Photos from the image-classification dataset "indian_spices" in the GitHub repository lipika1911/mp. Its 12 classes are: caraway seeds, cinnamon stick, cloves, coriander seeds, cumin seeds, dry ginger, dry red chilly, fennel seeds, green cardamom, nutmeg, star anise, stone flowers.

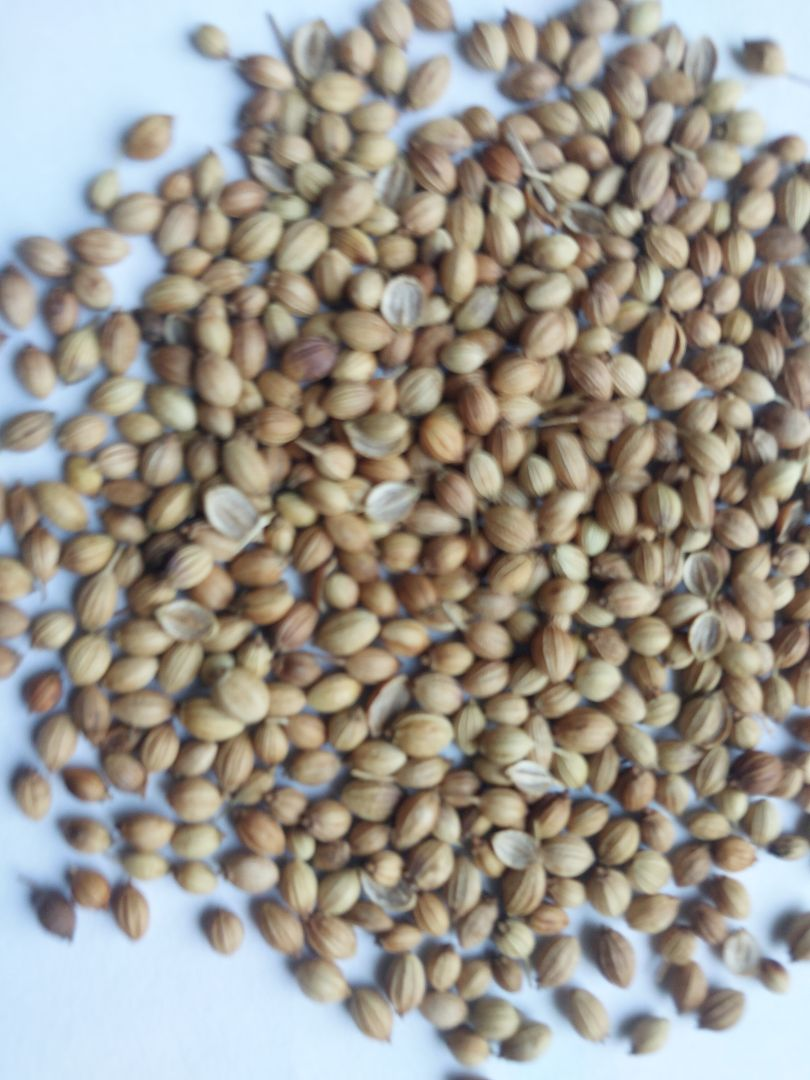
Label: coriander seeds

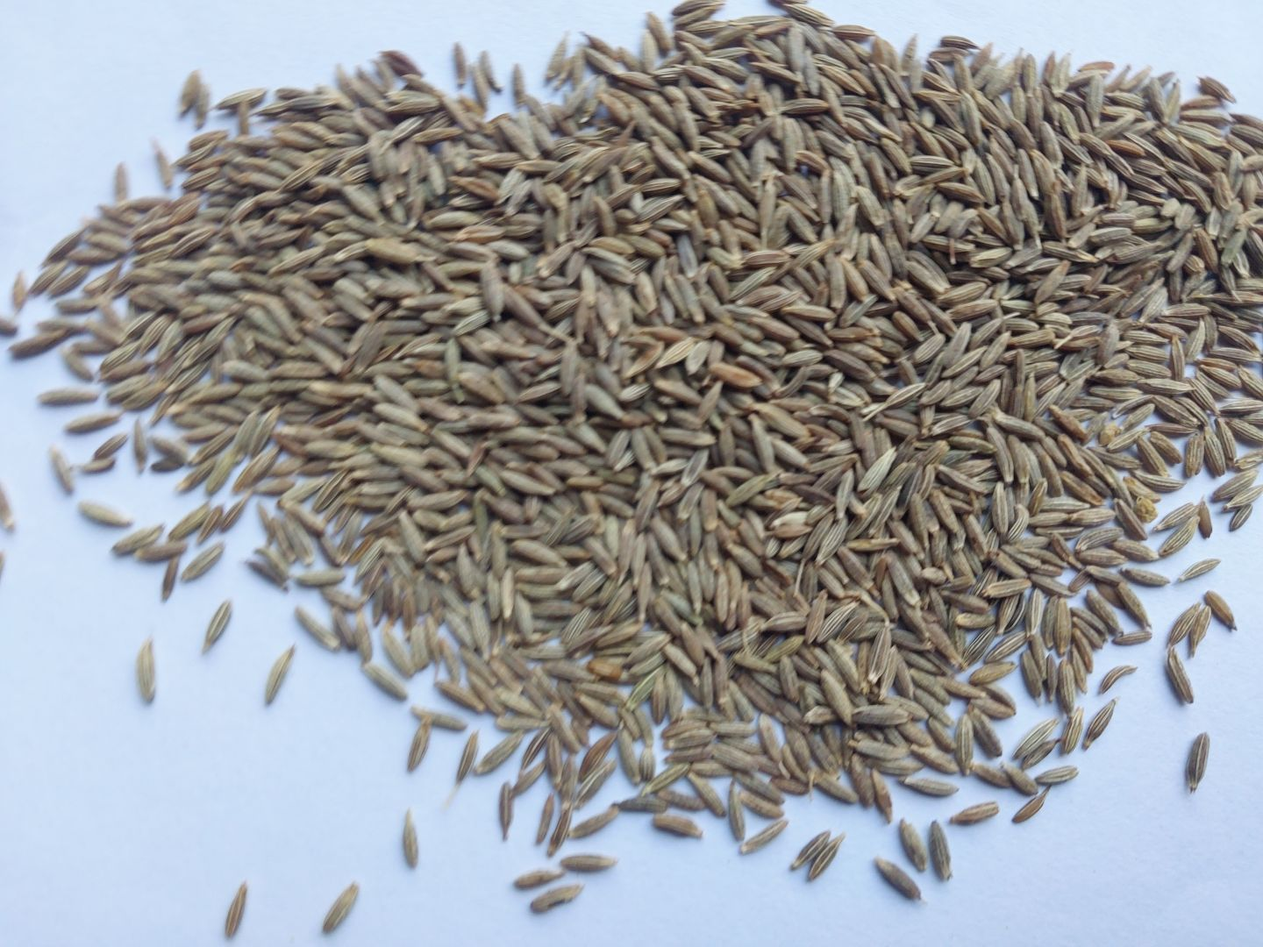
Label: cumin seeds

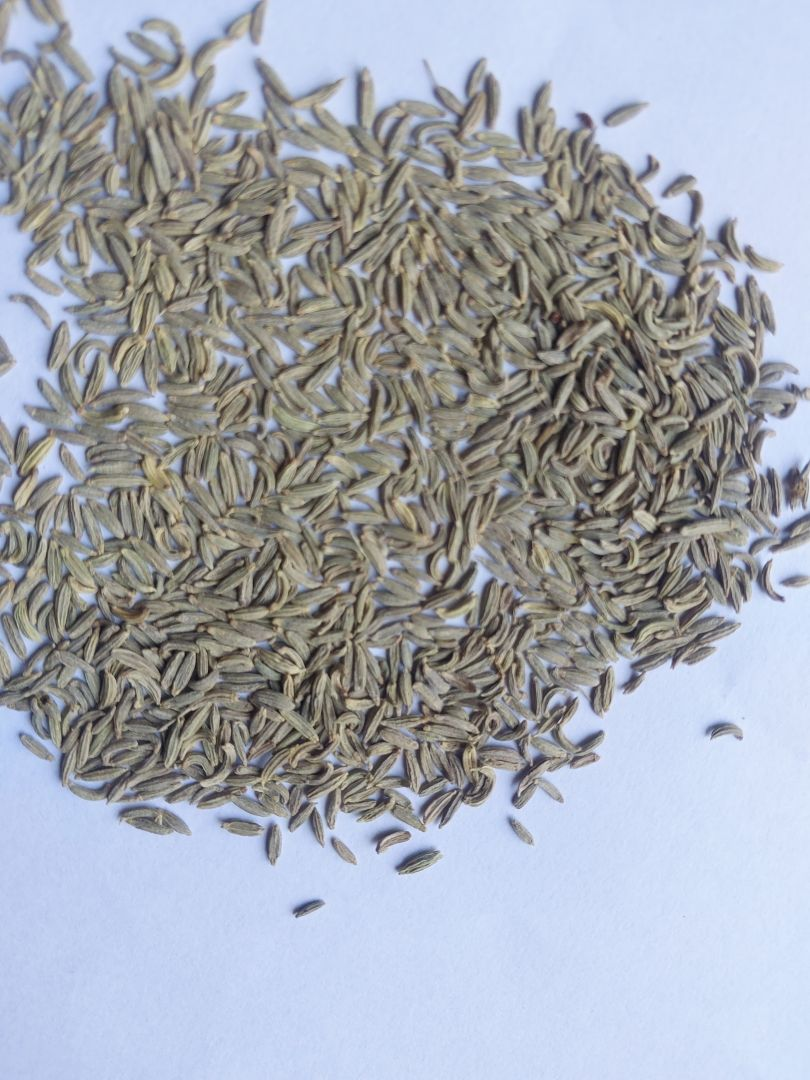
Label: fennel seeds

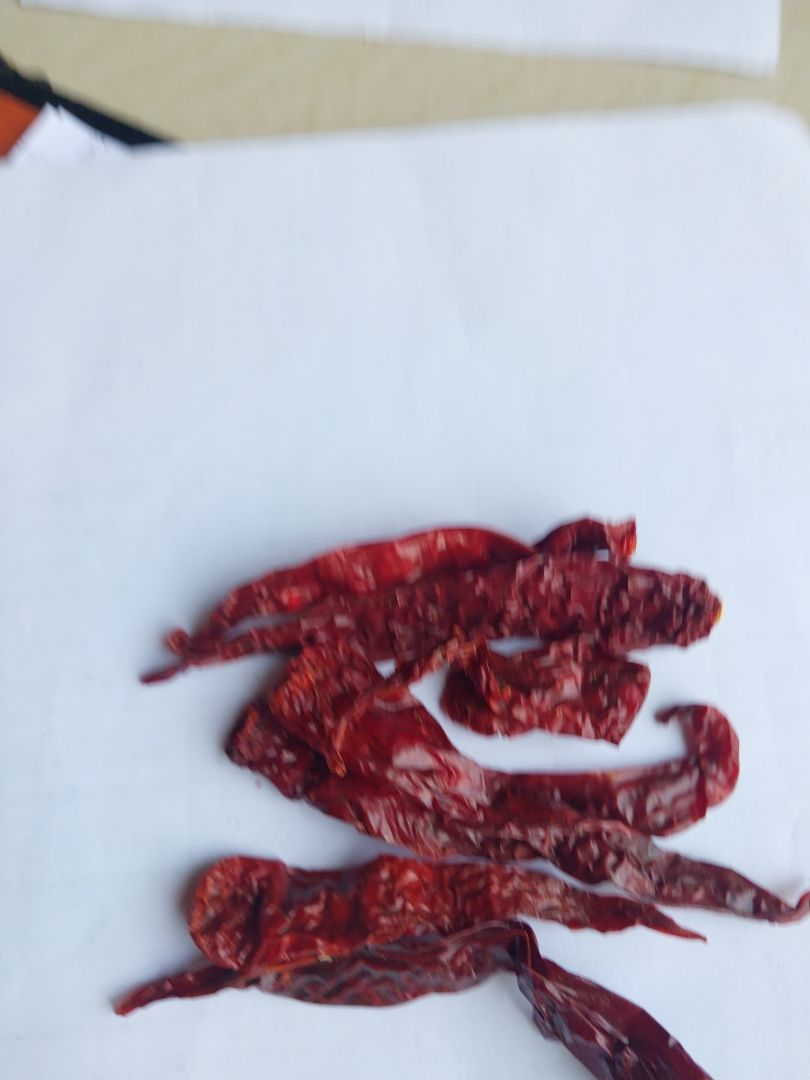
Label: dry red chilly

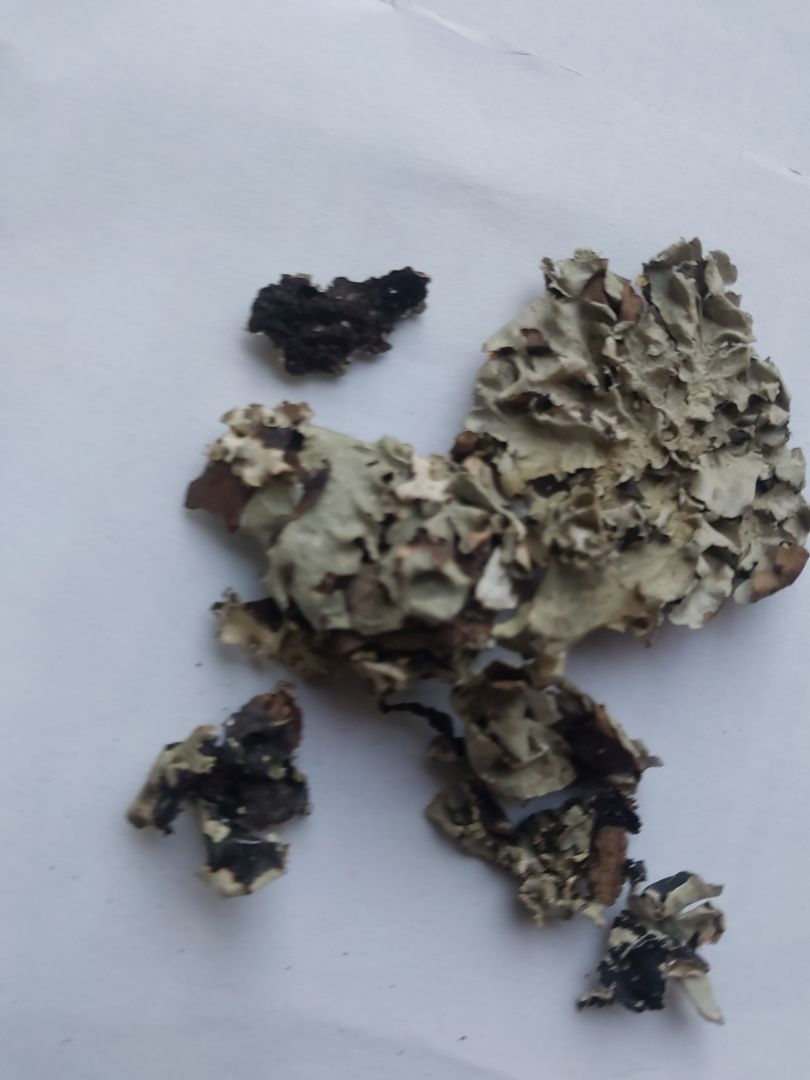
Label: stone flowers

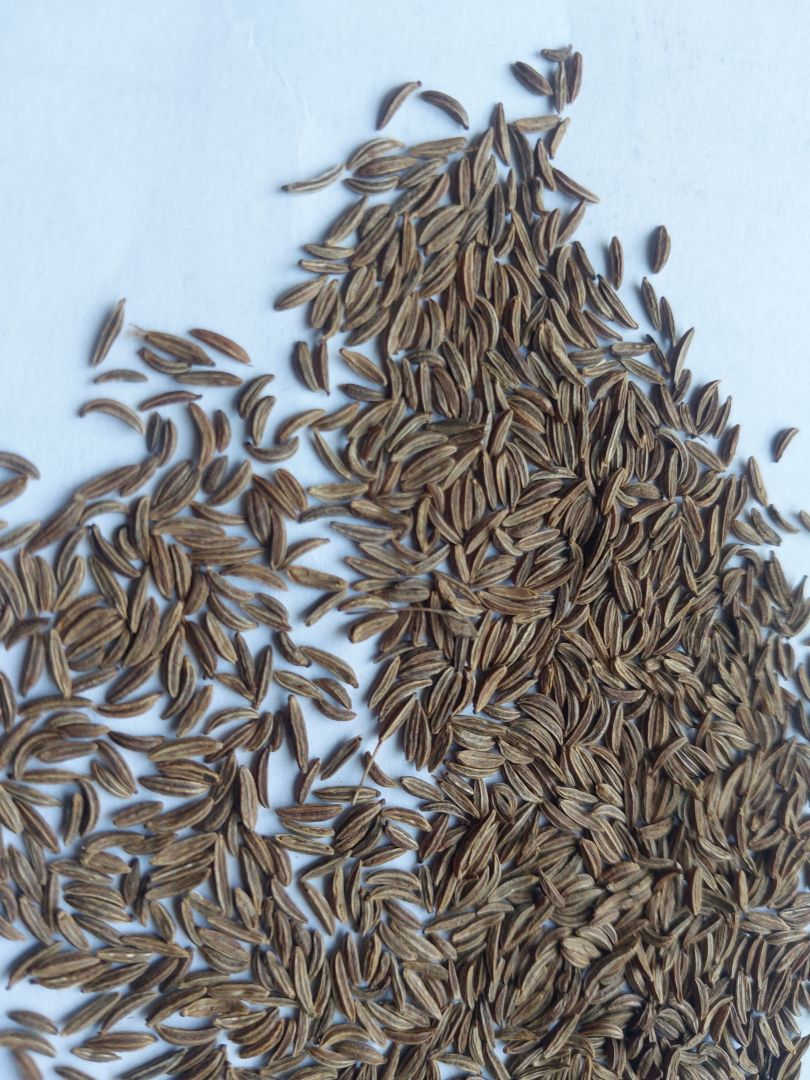
Label: caraway seeds
